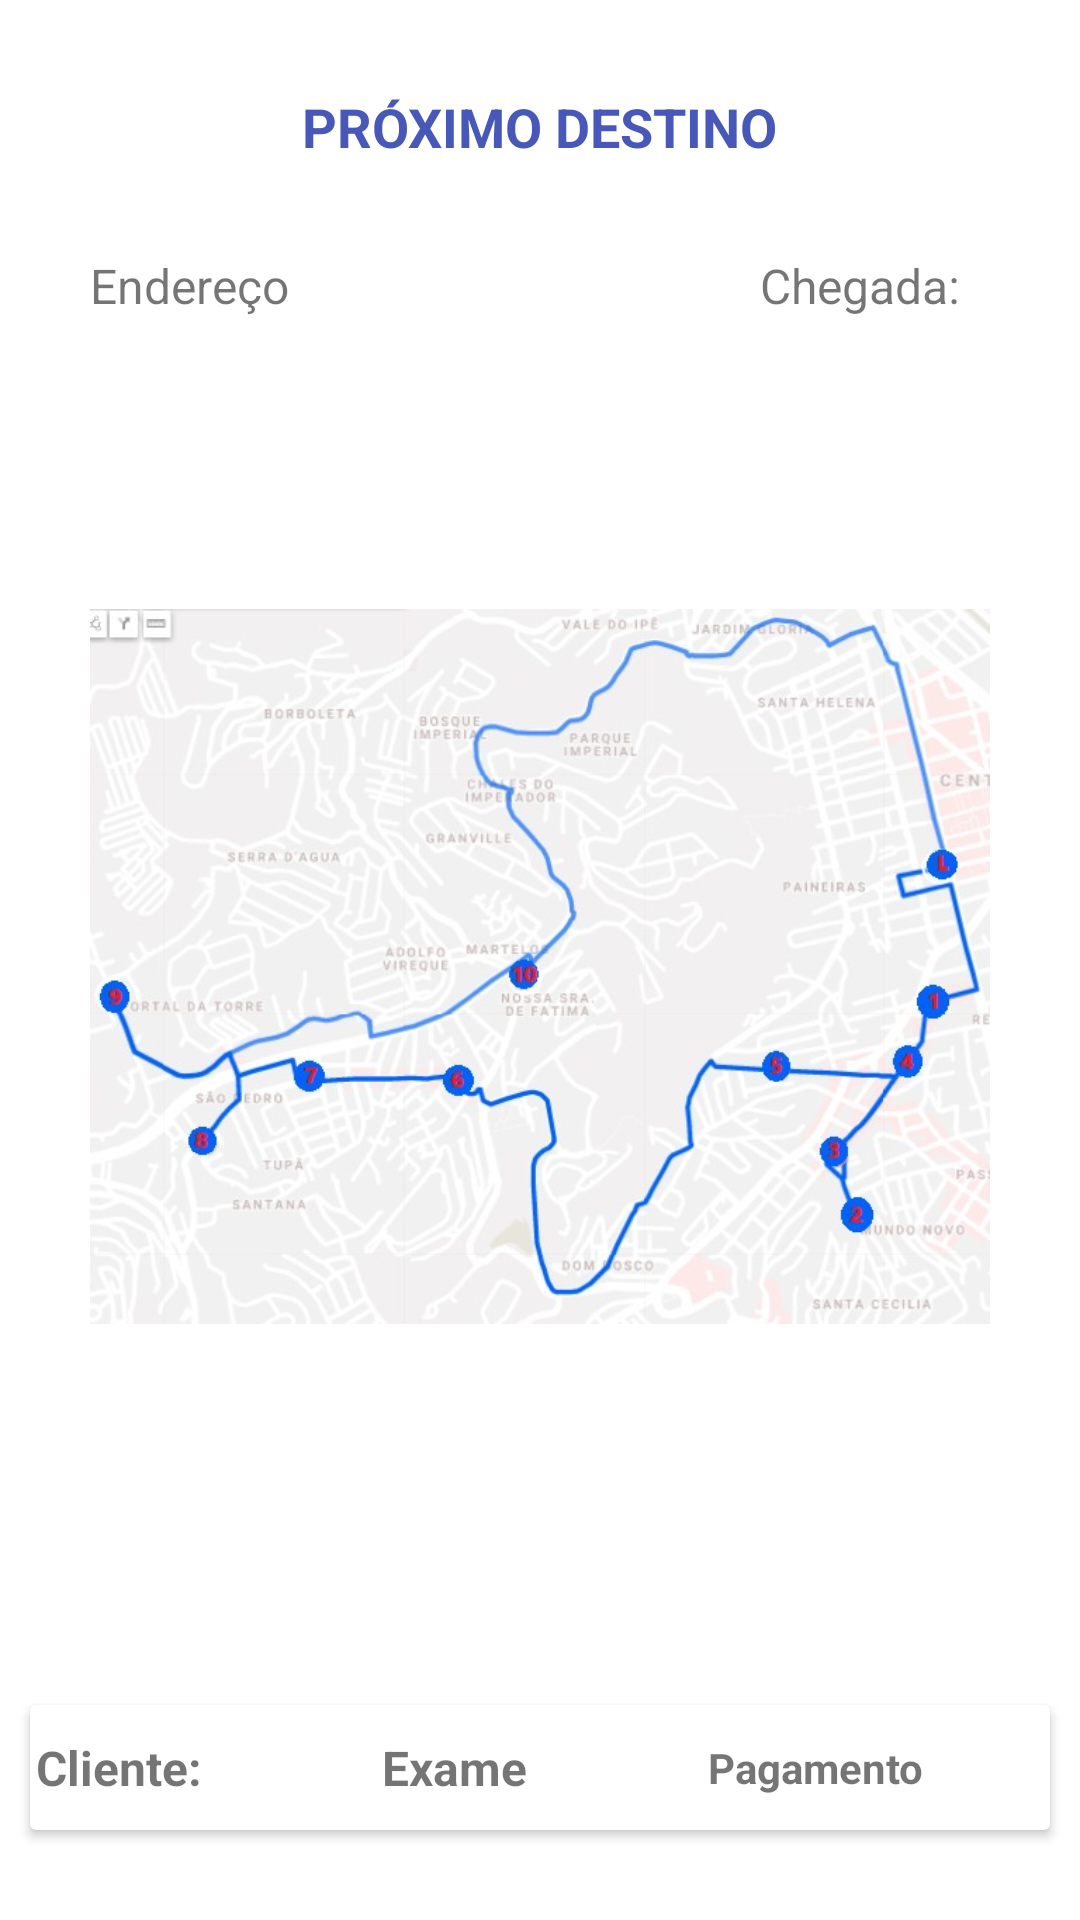

Layout XML and referenced resources for this Android screen:
<!-- AndroidManifest.xml: application theme Theme.AppColeta -->
<!-- res/layout/fragment_proximo_destino.xml -->
<?xml version="1.0" encoding="utf-8"?>
<FrameLayout xmlns:android="http://schemas.android.com/apk/res/android"
    xmlns:tools="http://schemas.android.com/tools"
    android:layout_width="match_parent"
    android:layout_height="match_parent"
    xmlns:app="http://schemas.android.com/apk/res-auto"
    tools:context=".proximoDestino">

    <androidx.constraintlayout.widget.ConstraintLayout
        android:layout_width="match_parent"
        android:layout_height="match_parent">

        <TextView
            android:id="@+id/proximo_destino_titulo"
            android:layout_width="wrap_content"
            android:layout_height="0dp"
            android:layout_marginStart="5dp"
            android:layout_marginLeft="5dp"
            android:layout_marginTop="30dp"
            android:layout_marginEnd="5dp"
            android:layout_marginRight="5dp"
            android:text="@string/proximo_destino"
            android:textColor="#4858b8"
            android:textSize="18sp"
            android:textStyle="bold"
            app:layout_constraintEnd_toEndOf="parent"
            app:layout_constraintStart_toStartOf="parent"
            app:layout_constraintTop_toTopOf="parent" />

        <TextView
            android:id="@+id/proximo_destino_endereco"
            android:layout_width="0dp"
            android:layout_height="wrap_content"
            android:layout_marginTop="30dp"
            android:text="@string/endereco"
            android:textSize="16sp"
            app:layout_constraintStart_toStartOf="@+id/proximo_destino_mapa"
            app:layout_constraintTop_toBottomOf="@+id/proximo_destino_titulo" />

        <TextView
            android:id="@+id/proximo_destino_chegada_resposta"
            android:layout_width="wrap_content"
            android:layout_height="wrap_content"
            tools:text="9:00"
            android:textSize="16sp"
            app:layout_constraintEnd_toEndOf="@+id/proximo_destino_mapa"
            app:layout_constraintTop_toTopOf="@+id/proximo_destino_chegada" />

        <TextView
            android:id="@+id/proximo_destino_chegada"
            android:layout_width="wrap_content"
            android:layout_height="wrap_content"
            android:layout_marginStart="30dp"
            android:layout_marginLeft="30dp"
            android:layout_marginEnd="10dp"
            android:layout_marginRight="10dp"
            android:text="@string/chegada"
            android:textSize="16sp"
            app:layout_constraintEnd_toStartOf="@+id/proximo_destino_chegada_resposta"
            app:layout_constraintHorizontal_bias="1.0"
            app:layout_constraintStart_toEndOf="@+id/proximo_destino_endereco"
            app:layout_constraintTop_toTopOf="@+id/proximo_destino_endereco" />

        <ImageView
            android:id="@+id/proximo_destino_mapa"
            android:layout_width="match_parent"
            android:layout_height="0dp"
            android:layout_marginStart="30dp"
            android:layout_marginLeft="30dp"
            android:layout_marginTop="30dp"
            android:layout_marginEnd="30dp"
            android:layout_marginRight="30dp"
            android:layout_marginBottom="30dp"
            android:src="@drawable/exemplo_mapa"
            app:layout_constraintBottom_toTopOf="@+id/cardView"
            app:layout_constraintEnd_toEndOf="parent"
            app:layout_constraintStart_toStartOf="parent"
            app:layout_constraintTop_toBottomOf="@+id/proximo_destino_endereco"
            android:contentDescription="@string/todo" />

        <androidx.cardview.widget.CardView
            android:id="@+id/cardView"
            android:layout_width="match_parent"
            android:layout_height="wrap_content"
            android:layout_marginStart="10dp"
            android:layout_marginLeft="10dp"
            android:layout_marginTop="30dp"
            android:layout_marginEnd="10dp"
            android:layout_marginRight="10dp"
            android:layout_marginBottom="30dp"
            app:layout_constraintBottom_toBottomOf="parent"
            app:layout_constraintEnd_toEndOf="parent"
            app:layout_constraintStart_toStartOf="parent"
            app:layout_constraintTop_toBottomOf="@+id/proximo_destino_mapa">

            <androidx.constraintlayout.widget.ConstraintLayout
                android:layout_width="match_parent"
                android:layout_height="match_parent">

                <TextView
                    android:id="@+id/proximo_destino_cliente"
                    android:layout_width="wrap_content"
                    android:layout_height="wrap_content"
                    android:layout_marginStart="2dp"
                    android:layout_marginLeft="2dp"
                    android:layout_marginTop="10dp"
                    android:layout_marginBottom="10dp"
                    android:text="@string/cliente"
                    android:textSize="16sp"
                    android:textStyle="bold"
                    app:layout_constraintBottom_toBottomOf="parent"
                    app:layout_constraintEnd_toStartOf="@+id/proximo_destino_cliente_resposta"
                    app:layout_constraintStart_toStartOf="parent"
                    app:layout_constraintTop_toTopOf="parent" />

                <TextView
                    android:id="@+id/proximo_destino_cliente_resposta"
                    android:layout_width="0dp"
                    android:layout_height="wrap_content"
                    android:layout_marginStart="2dp"
                    android:layout_marginLeft="2dp"
                    android:textSize="16sp"
                    app:layout_constraintBottom_toBottomOf="@+id/proximo_destino_cliente"
                    app:layout_constraintEnd_toStartOf="@+id/proximo_destino_exame"
                    app:layout_constraintStart_toEndOf="@+id/proximo_destino_cliente"
                    app:layout_constraintTop_toTopOf="@+id/proximo_destino_cliente"
                    tools:text="Fulano de Tal" />

                <TextView
                    android:id="@+id/proximo_destino_exame"
                    android:layout_width="wrap_content"
                    android:layout_height="wrap_content"
                    android:layout_marginStart="20dp"
                    android:layout_marginLeft="20dp"
                    android:text="@string/exame"
                    android:textSize="16sp"
                    android:textStyle="bold"
                    app:layout_constraintBottom_toBottomOf="@+id/proximo_destino_cliente_resposta"
                    app:layout_constraintEnd_toStartOf="@+id/proximo_destino_exame_resposta"
                    app:layout_constraintStart_toEndOf="@+id/proximo_destino_cliente_resposta"
                    app:layout_constraintTop_toTopOf="@+id/proximo_destino_cliente_resposta" />

                <TextView
                    android:id="@+id/proximo_destino_exame_resposta"
                    android:layout_width="0dp"
                    android:layout_height="wrap_content"
                    android:layout_marginStart="2dp"
                    android:layout_marginLeft="2dp"
                    app:layout_constraintBottom_toBottomOf="@+id/proximo_destino_exame"
                    app:layout_constraintEnd_toStartOf="@+id/proximo_destino_pagamento"
                    app:layout_constraintStart_toEndOf="@+id/proximo_destino_exame"
                    app:layout_constraintTop_toTopOf="@+id/proximo_destino_exame"
                    tools:text="11 desoxicortisol" />

                <TextView
                    android:id="@+id/proximo_destino_pagamento"
                    android:layout_width="wrap_content"
                    android:layout_height="wrap_content"
                    android:layout_marginStart="20dp"
                    android:layout_marginLeft="20dp"
                    android:text="@string/pagamento"
                    android:textStyle="bold"
                    app:layout_constraintBottom_toBottomOf="@+id/proximo_destino_exame_resposta"
                    app:layout_constraintEnd_toStartOf="@+id/proximo_destino_pagamento_resposta"
                    app:layout_constraintStart_toEndOf="@+id/proximo_destino_exame_resposta"
                    app:layout_constraintTop_toTopOf="@+id/proximo_destino_exame_resposta" />

                <TextView
                    android:id="@+id/proximo_destino_pagamento_resposta"
                    android:layout_width="0dp"
                    android:layout_height="wrap_content"
                    android:layout_marginStart="2dp"
                    android:layout_marginLeft="2dp"
                    android:layout_marginEnd="2dp"
                    android:layout_marginRight="2dp"
                    android:textSize="16sp"
                    app:layout_constraintBottom_toBottomOf="@+id/proximo_destino_pagamento"
                    app:layout_constraintEnd_toEndOf="parent"
                    app:layout_constraintStart_toEndOf="@+id/proximo_destino_pagamento"
                    app:layout_constraintTop_toTopOf="@+id/proximo_destino_pagamento"
                    tools:text="Unimed" />
            </androidx.constraintlayout.widget.ConstraintLayout>
        </androidx.cardview.widget.CardView>


    </androidx.constraintlayout.widget.ConstraintLayout>

</FrameLayout>
<!-- resources referenced by this layout -->
<resources>
  <!-- drawable exemplo_mapa: jpeg bitmap (drawable, 69727 bytes) -->
  <string name="chegada">Chegada:</string>
  <string name="cliente">Cliente:</string>
  <string name="endereco">Endereço</string>
  <string name="exame">Exame</string>
  <string name="pagamento">Pagamento</string>
  <string name="proximo_destino">PRÓXIMO DESTINO</string>
  <string name="todo">TODO</string>
  <style name="Theme.AppColeta" parent="Theme.MaterialComponents.DayNight.DarkActionBar">
          
          <item name="colorPrimary">@color/purple_500</item>
          <item name="colorPrimaryVariant">@color/purple_700</item>
          <item name="colorOnPrimary">@color/white</item>
          
          <item name="colorSecondary">@color/teal_200</item>
          <item name="colorSecondaryVariant">@color/teal_700</item>
          <item name="colorOnSecondary">@color/black</item>
          
          <item name="android:statusBarColor" tools:targetApi="l">?attr/colorPrimaryVariant</item>
          
      </style>
  <color name="purple_500">#4858b8</color>
  <color name="purple_700">#FF3700B3</color>
  <color name="white">#FFFFFFFF</color>
  <color name="teal_200">#FF03DAC5</color>
  <color name="teal_700">#FF018786</color>
  <color name="black">#FF000000</color>
</resources>
